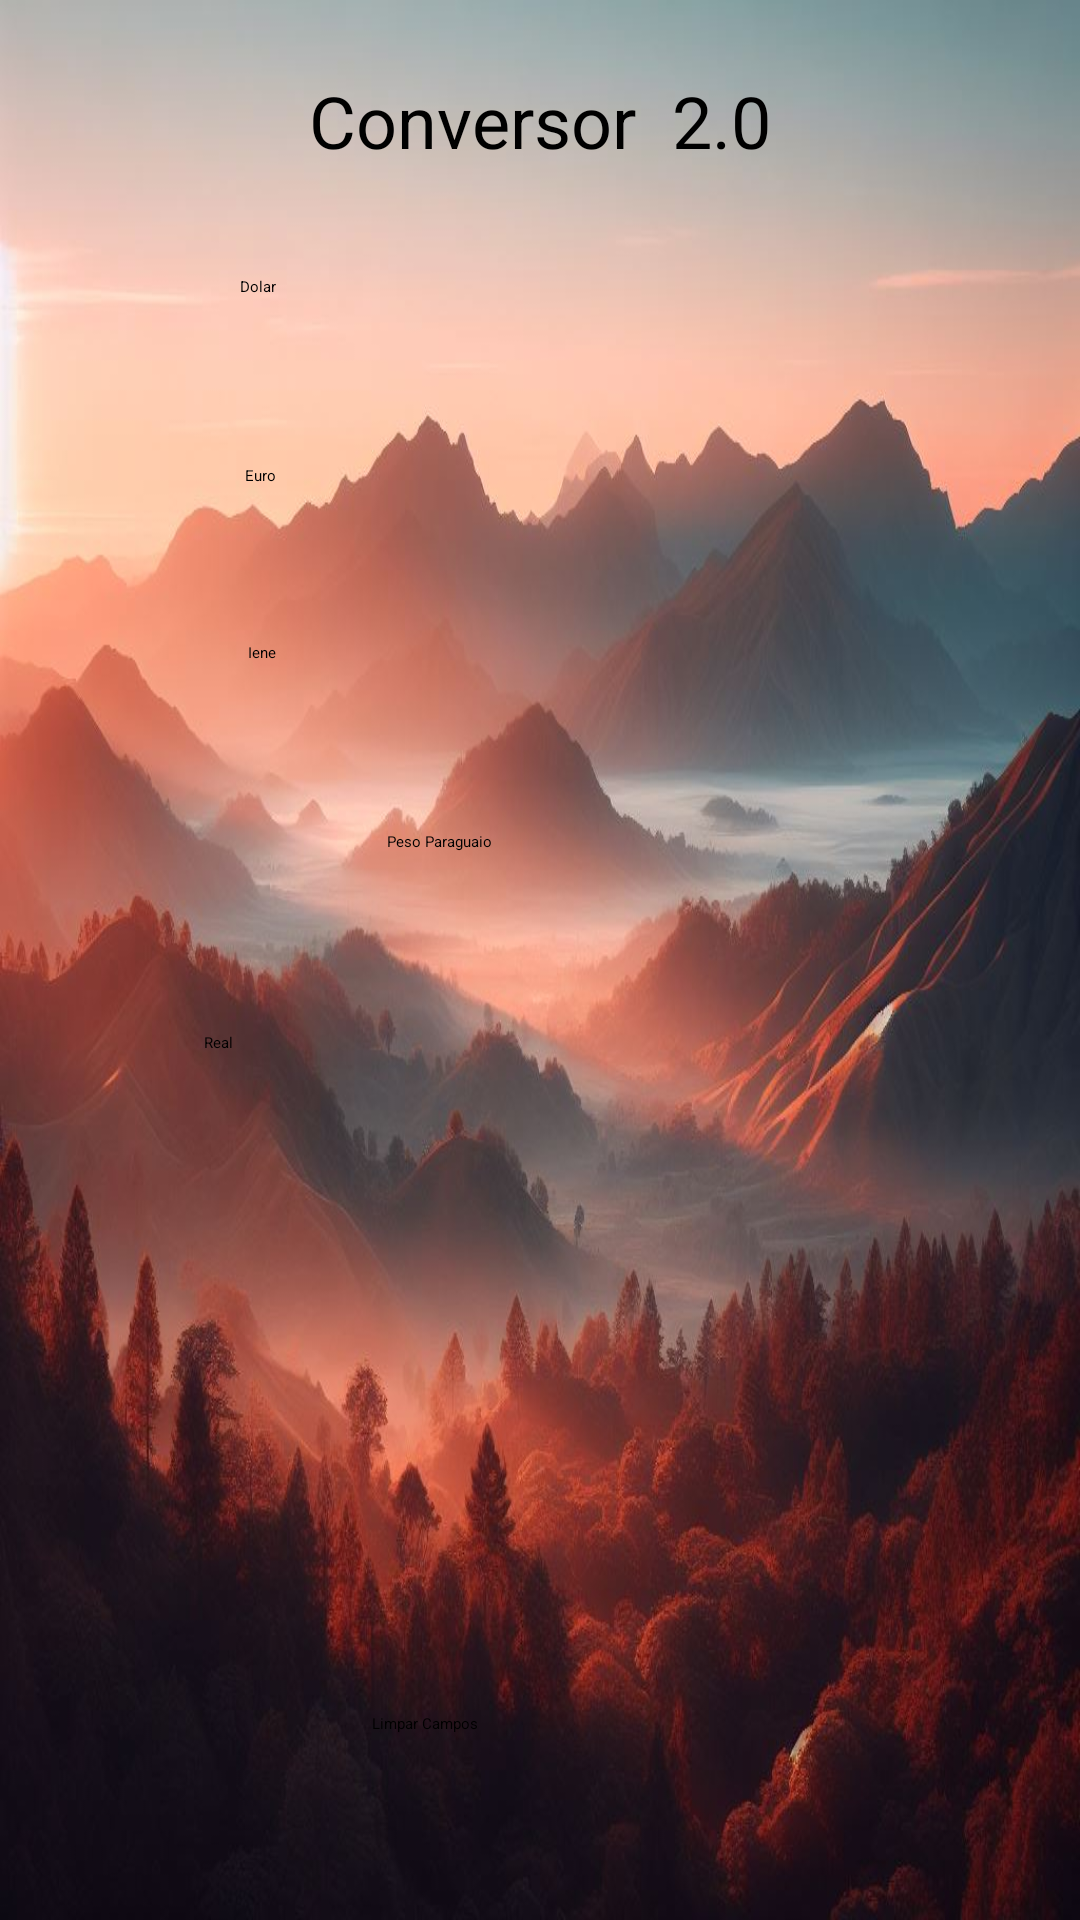

Here is an Android app screen rendered from its layout file. Give the layout XML and the strings, colors and styles it references.
<!-- AndroidManifest.xml: application theme Theme.Applogin -->
<!-- res/layout/activity_converter_moedas.xml -->
<androidx.constraintlayout.widget.ConstraintLayout xmlns:android="http://schemas.android.com/apk/res/android"
    xmlns:app="http://schemas.android.com/apk/res-auto"
    xmlns:tools="http://schemas.android.com/tools"
    android:layout_width="match_parent"
    android:layout_height="match_parent"
    android:background="@drawable/img1"
    tools:context=".converterMoedas">


    <EditText
        android:id="@+id/ieneL"
        android:layout_width="123dp"
        android:layout_height="35dp"
        android:layout_marginStart="208dp"
        android:layout_marginTop="36dp"
        android:inputType="text"
        android:text=""
        android:textSize="14sp"
        app:layout_constraintStart_toStartOf="parent"
        app:layout_constraintTop_toBottomOf="@+id/euroL" />

    <TextView
        android:id="@+id/textView2"
        android:layout_width="wrap_content"
        android:layout_height="wrap_content"
        android:layout_marginTop="56dp"
        android:layout_marginEnd="116dp"
        android:text="Euro"
        app:layout_constraintEnd_toStartOf="@+id/euroL"
        app:layout_constraintTop_toBottomOf="@+id/textView" />

    <EditText
        android:id="@+id/paraguaioL"
        android:layout_width="123dp"
        android:layout_height="35dp"
        android:layout_marginStart="212dp"
        android:layout_marginTop="44dp"
        android:inputType="text"
        android:text=""
        android:textSize="14sp"
        app:layout_constraintStart_toStartOf="parent"
        app:layout_constraintTop_toBottomOf="@+id/ieneL" />

    <Button
        android:id="@+id/btnLimpar"
        android:layout_width="wrap_content"
        android:layout_height="wrap_content"
        android:layout_marginStart="124dp"
        android:layout_marginTop="140dp"
        android:text="Limpar Campos"
        app:layout_constraintStart_toStartOf="parent"
        app:layout_constraintTop_toBottomOf="@+id/realL" />

    <EditText
        android:id="@+id/euroL"
        android:layout_width="123dp"
        android:layout_height="35dp"
        android:layout_marginStart="208dp"
        android:layout_marginTop="40dp"
        android:inputType="text"
        android:text=""
        android:textSize="14sp"
        app:layout_constraintStart_toStartOf="parent"
        app:layout_constraintTop_toBottomOf="@+id/dolarL" />

    <EditText
        android:id="@+id/dolarL"
        android:layout_width="123dp"
        android:layout_height="35dp"
        android:layout_marginStart="208dp"
        android:layout_marginTop="92dp"
        android:inputType="text"
        android:text=""
        android:textSize="14sp"
        app:layout_constraintStart_toStartOf="parent"
        app:layout_constraintTop_toTopOf="parent" />

    <TextView
        android:id="@+id/textView4"
        android:layout_width="wrap_content"
        android:layout_height="wrap_content"
        android:layout_marginTop="56dp"
        android:layout_marginEnd="48dp"
        android:text="Peso Paraguaio"
        app:layout_constraintEnd_toStartOf="@+id/paraguaioL"
        app:layout_constraintTop_toBottomOf="@+id/textView3" />

    <TextView
        android:id="@+id/textView3"
        android:layout_width="wrap_content"
        android:layout_height="wrap_content"
        android:layout_marginTop="52dp"
        android:layout_marginEnd="116dp"
        android:text="Iene"
        app:layout_constraintEnd_toStartOf="@+id/ieneL"
        app:layout_constraintTop_toBottomOf="@+id/textView2" />

    <TextView
        android:id="@+id/textView5"
        android:layout_width="44dp"
        android:layout_height="24dp"
        android:layout_marginTop="60dp"
        android:layout_marginEnd="96dp"
        android:text="Real"
        app:layout_constraintEnd_toStartOf="@+id/realL"
        app:layout_constraintTop_toBottomOf="@+id/textView4" />

    <TextView
        android:id="@+id/textView"
        android:layout_width="wrap_content"
        android:layout_height="wrap_content"
        android:layout_marginTop="92dp"
        android:layout_marginEnd="116dp"
        android:text="Dolar"
        app:layout_constraintEnd_toStartOf="@+id/dolarL"
        app:layout_constraintTop_toTopOf="parent" />

    <EditText
        android:id="@+id/realL"
        android:layout_width="124dp"
        android:layout_height="35dp"
        android:layout_marginStart="208dp"
        android:layout_marginTop="44dp"
        android:inputType="text"
        android:text=""
        android:textSize="14sp"
        app:layout_constraintStart_toStartOf="parent"
        app:layout_constraintTop_toBottomOf="@+id/paraguaioL" />

    <TextView
        android:id="@+id/textView6"
        android:layout_width="wrap_content"
        android:layout_height="wrap_content"
        android:layout_marginTop="24dp"
        android:text="Conversor  2.0"
        android:textSize="24sp"
        app:layout_constraintEnd_toEndOf="parent"
        app:layout_constraintStart_toStartOf="parent"
        app:layout_constraintTop_toTopOf="parent" />


</androidx.constraintlayout.widget.ConstraintLayout>
<!-- resources referenced by this layout -->
<resources>
  <!-- drawable img1: jpg bitmap (drawable, 100407 bytes) -->
</resources>
